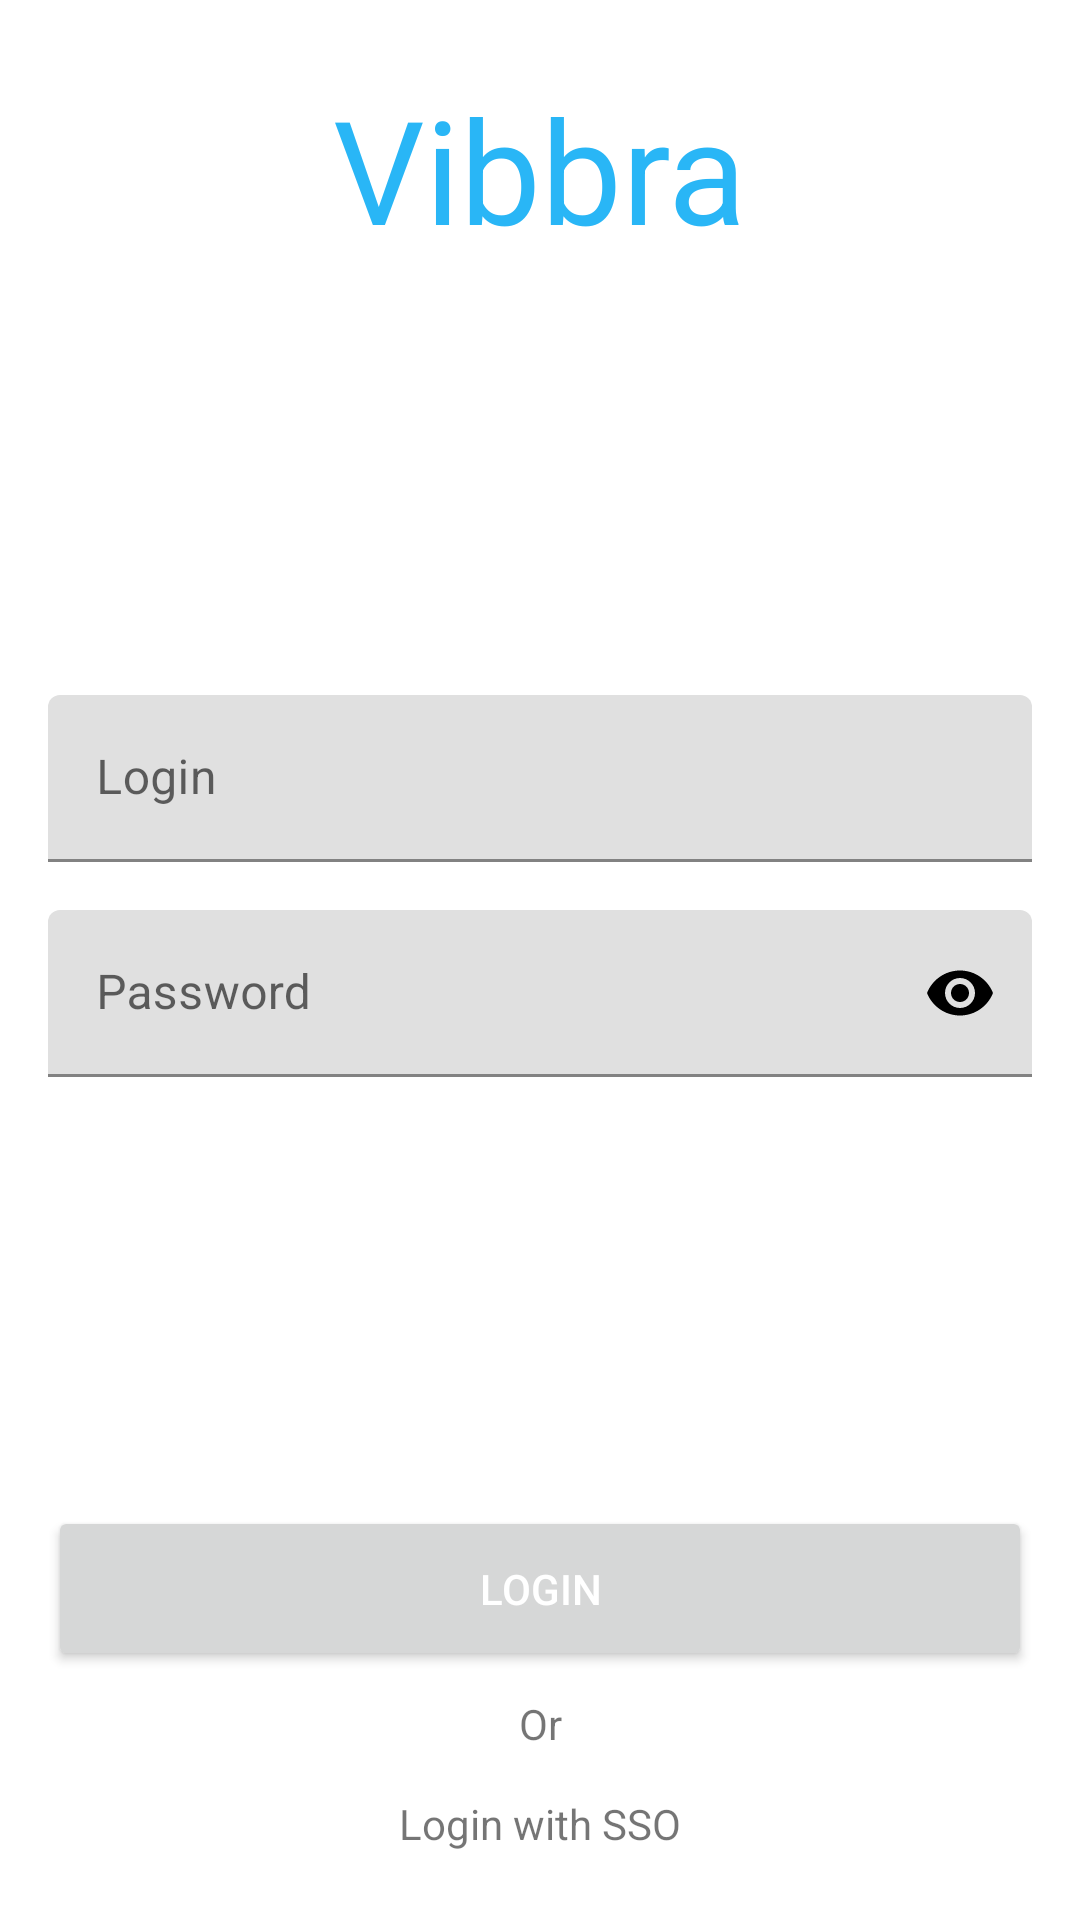

Layout XML and referenced resources for this Android screen:
<!-- AndroidManifest.xml: application theme Theme.Vibbra -->
<!-- res/layout/fragment_sign_in.xml -->
<?xml version="1.0" encoding="utf-8"?>
<androidx.constraintlayout.widget.ConstraintLayout xmlns:android="http://schemas.android.com/apk/res/android"
    xmlns:app="http://schemas.android.com/apk/res-auto"
    xmlns:tools="http://schemas.android.com/tools"
    android:layout_width="match_parent"
    android:layout_height="match_parent"
    tools:context=".ui.authentication.SignInFragment">

    <androidx.constraintlayout.widget.Guideline
        android:id="@+id/gdStart"
        android:layout_width="wrap_content"
        android:layout_height="wrap_content"
        android:orientation="vertical"
        app:layout_constraintGuide_begin="@dimen/cotton_candy" />

    <androidx.constraintlayout.widget.Guideline
        android:id="@+id/gdEnd"
        android:layout_width="wrap_content"
        android:layout_height="wrap_content"
        android:orientation="vertical"
        app:layout_constraintGuide_end="@dimen/cotton_candy" />

    <androidx.constraintlayout.widget.Guideline
        android:id="@+id/gdBottom"
        android:layout_width="wrap_content"
        android:layout_height="wrap_content"
        android:orientation="horizontal"
        app:layout_constraintGuide_end="@dimen/cotton_candy" />

    <androidx.appcompat.widget.AppCompatTextView
        android:id="@+id/tvTitle"
        android:layout_width="wrap_content"
        android:layout_height="wrap_content"
        android:layout_marginTop="@dimen/tradewind"
        android:textAppearance="@style/TextAppearance.MaterialComponents.Headline3"
        android:textColor="@color/blue_500"
        android:text="@string/app_name"
        app:layout_constraintTop_toTopOf="parent"
        app:layout_constraintEnd_toStartOf="@id/gdEnd"
        app:layout_constraintStart_toEndOf="@id/gdStart" />

    <ProgressBar
        android:id="@+id/progressBar"
        android:layout_width="wrap_content"
        android:layout_height="wrap_content"
        android:visibility="gone"
        app:layout_constraintBottom_toBottomOf="parent"
        app:layout_constraintEnd_toEndOf="parent"
        app:layout_constraintStart_toStartOf="parent"
        app:layout_constraintTop_toTopOf="parent" />

    <com.google.android.material.textfield.TextInputLayout
        android:id="@+id/ilLogin"
        android:layout_width="0dp"
        android:layout_height="wrap_content"
        app:layout_constraintBottom_toTopOf="@+id/ilPassword"
        app:layout_constraintEnd_toStartOf="@id/gdEnd"
        app:layout_constraintStart_toEndOf="@id/gdStart"
        app:layout_constraintTop_toBottomOf="@id/tvTitle"
        app:layout_constraintVertical_chainStyle="packed">

        <EditText
            android:id="@+id/etLogin"
            android:layout_width="match_parent"
            android:autofillHints="username"
            android:layout_height="wrap_content"
            android:inputType="text"
            android:imeOptions="actionNext"
            android:theme="@style/TextFieldTheme"
            android:hint="@string/sign_in_screen_login_hint" />

    </com.google.android.material.textfield.TextInputLayout>

    <com.google.android.material.textfield.TextInputLayout
        android:id="@+id/ilPassword"
        android:layout_width="0dp"
        android:layout_height="wrap_content"
        app:layout_constraintBottom_toTopOf="@id/btnAction"
        android:layout_marginTop="@dimen/cotton_candy"
        app:layout_constraintEnd_toEndOf="@id/ilLogin"
        app:layout_constraintEnd_toStartOf="@id/gdEnd"
        app:layout_constraintStart_toEndOf="@id/gdStart"
        app:passwordToggleEnabled="true"
        app:passwordToggleTint="@android:color/black"
        app:layout_constraintStart_toStartOf="@id/ilLogin"
        app:layout_constraintTop_toBottomOf="@id/ilLogin">

        <EditText
            android:id="@+id/etPassword"
            android:layout_width="match_parent"
            android:layout_height="wrap_content"
            android:autofillHints="password"
            android:inputType="textPassword"
            android:imeOptions="actionDone"
            android:theme="@style/TextFieldTheme"
            android:hint="@string/sign_in_screen_password_hint" />

    </com.google.android.material.textfield.TextInputLayout>

    <Button
        android:id="@+id/btnAction"
        android:layout_width="0dp"
        android:layout_height="@dimen/button_height"
        android:layout_marginBottom="@dimen/malibu"
        android:text="@string/sign_in_screen_action"
        android:textColor="@android:color/white"
        app:layout_constraintBottom_toTopOf="@id/orLabel"
        app:layout_constraintEnd_toStartOf="@id/gdEnd"
        app:layout_constraintStart_toEndOf="@id/gdStart" />

    <TextView
        android:id="@+id/orLabel"
        android:layout_width="wrap_content"
        android:layout_height="wrap_content"
        android:layout_marginBottom="@dimen/malibu"
        android:text="@string/sign_in_screen_or_label"
        app:layout_constraintBottom_toTopOf="@id/tbAction"
        app:layout_constraintEnd_toStartOf="@id/gdEnd"
        app:layout_constraintStart_toEndOf="@id/gdStart" />

    <androidx.appcompat.widget.AppCompatTextView
        android:id="@+id/tbAction"
        android:layout_width="0dp"
        android:layout_height="@dimen/text_button_height"
        android:clickable="true"
        android:ellipsize="end"
        android:focusable="true"
        android:foreground="?selectableItemBackground"
        android:gravity="center"
        android:text="@string/sign_in_screen_sso_action"
        app:layout_constraintBottom_toTopOf="@id/gdBottom"
        app:layout_constraintEnd_toStartOf="@id/gdEnd"
        app:layout_constraintStart_toEndOf="@id/gdStart" />

</androidx.constraintlayout.widget.ConstraintLayout>
<!-- resources referenced by this layout -->
<resources>
  <color name="blue_500">#29b6f6</color>
  <dimen name="button_height">55dp</dimen>
  <dimen name="cotton_candy">16dp</dimen>
  <dimen name="malibu">8dp</dimen>
  <dimen name="text_button_height">32dp</dimen>
  <dimen name="tradewind">24dp</dimen>
  <string name="app_name">Vibbra</string>
  <string name="sign_in_screen_action">Login</string>
  <string name="sign_in_screen_login_hint">Login</string>
  <string name="sign_in_screen_or_label">Or</string>
  <string name="sign_in_screen_password_hint">Password</string>
  <string name="sign_in_screen_sso_action">Login with SSO</string>
  <style name="TextFieldTheme" parent="Widget.AppCompat.EditText">
          <item name="android:textColor">@color/black</item>
          <item name="android:textColorHint">@color/black</item>
      </style>
  <style name="Theme.Vibbra" parent="Theme.MaterialComponents.DayNight.NoActionBar">
          <item name="colorPrimary">@color/blue_500</item>
          <item name="colorPrimaryVariant">@color/blue_700</item>
          <item name="colorOnPrimary">@color/white</item>
          <item name="colorSecondary">@color/teal_200</item>
          <item name="colorSecondaryVariant">@color/teal_700</item>
          <item name="colorOnSecondary">@color/black</item>
          <item name="android:statusBarColor" tools:targetApi="l">?attr/colorPrimaryVariant</item>
      </style>
  <color name="black">#FF000000</color>
  <color name="blue_700">#0086c3</color>
  <color name="white">#FFFFFFFF</color>
  <color name="teal_200">#FF03DAC5</color>
  <color name="teal_700">#FF018786</color>
</resources>
